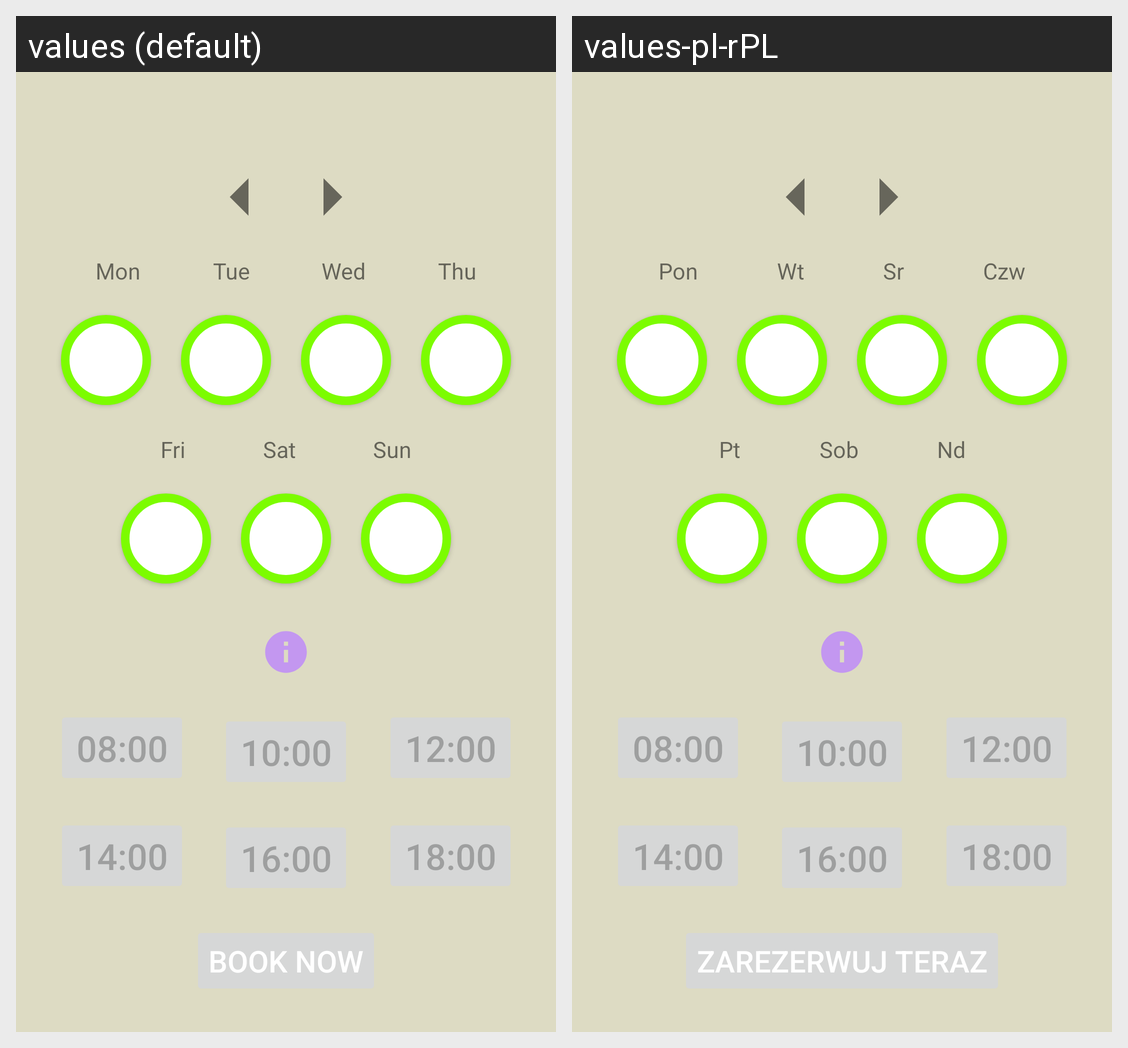

Here is an Android app screen in its default locale and in the app's own translations. Write out the translated-string differences for the strings that appear on this screen.
Android screen res/layout/activity_week_view.xml rendered under 2 locales, left to right: values (default), values-pl-rPL. Device: Nexus 5 (rendered at 1080×1920; each locale shown at half size, 540×960, under a caption strip naming it); theme AppTheme.
Strings drawn on this screen, with the default value and each locale's value (text and hints the layout hard-codes, and strings that could not be matched under every locale, appear in the picture but are not listed):

mon
  values: Mon
  values-pl-rPL: Pon

tue
  values: Tue
  values-pl-rPL: Wt

wed
  values: Wed
  values-pl-rPL: Sr

thu
  values: Thu
  values-pl-rPL: Czw

fri
  values: Fri
  values-pl-rPL: Pt

sat
  values: Sat
  values-pl-rPL: Sob

sun
  values: Sun
  values-pl-rPL: Nd

eight
  values: 08:00
  values-pl-rPL: 08:00

ten
  values: 10:00
  values-pl-rPL: 10:00

twelve
  values: 12:00
  values-pl-rPL: 12:00

two
  values: 14:00
  values-pl-rPL: 14:00

four
  values: 16:00
  values-pl-rPL: 16:00

six
  values: 18:00
  values-pl-rPL: 18:00

book_now
  values: book now
  values-pl-rPL: zarezerwuj teraz
